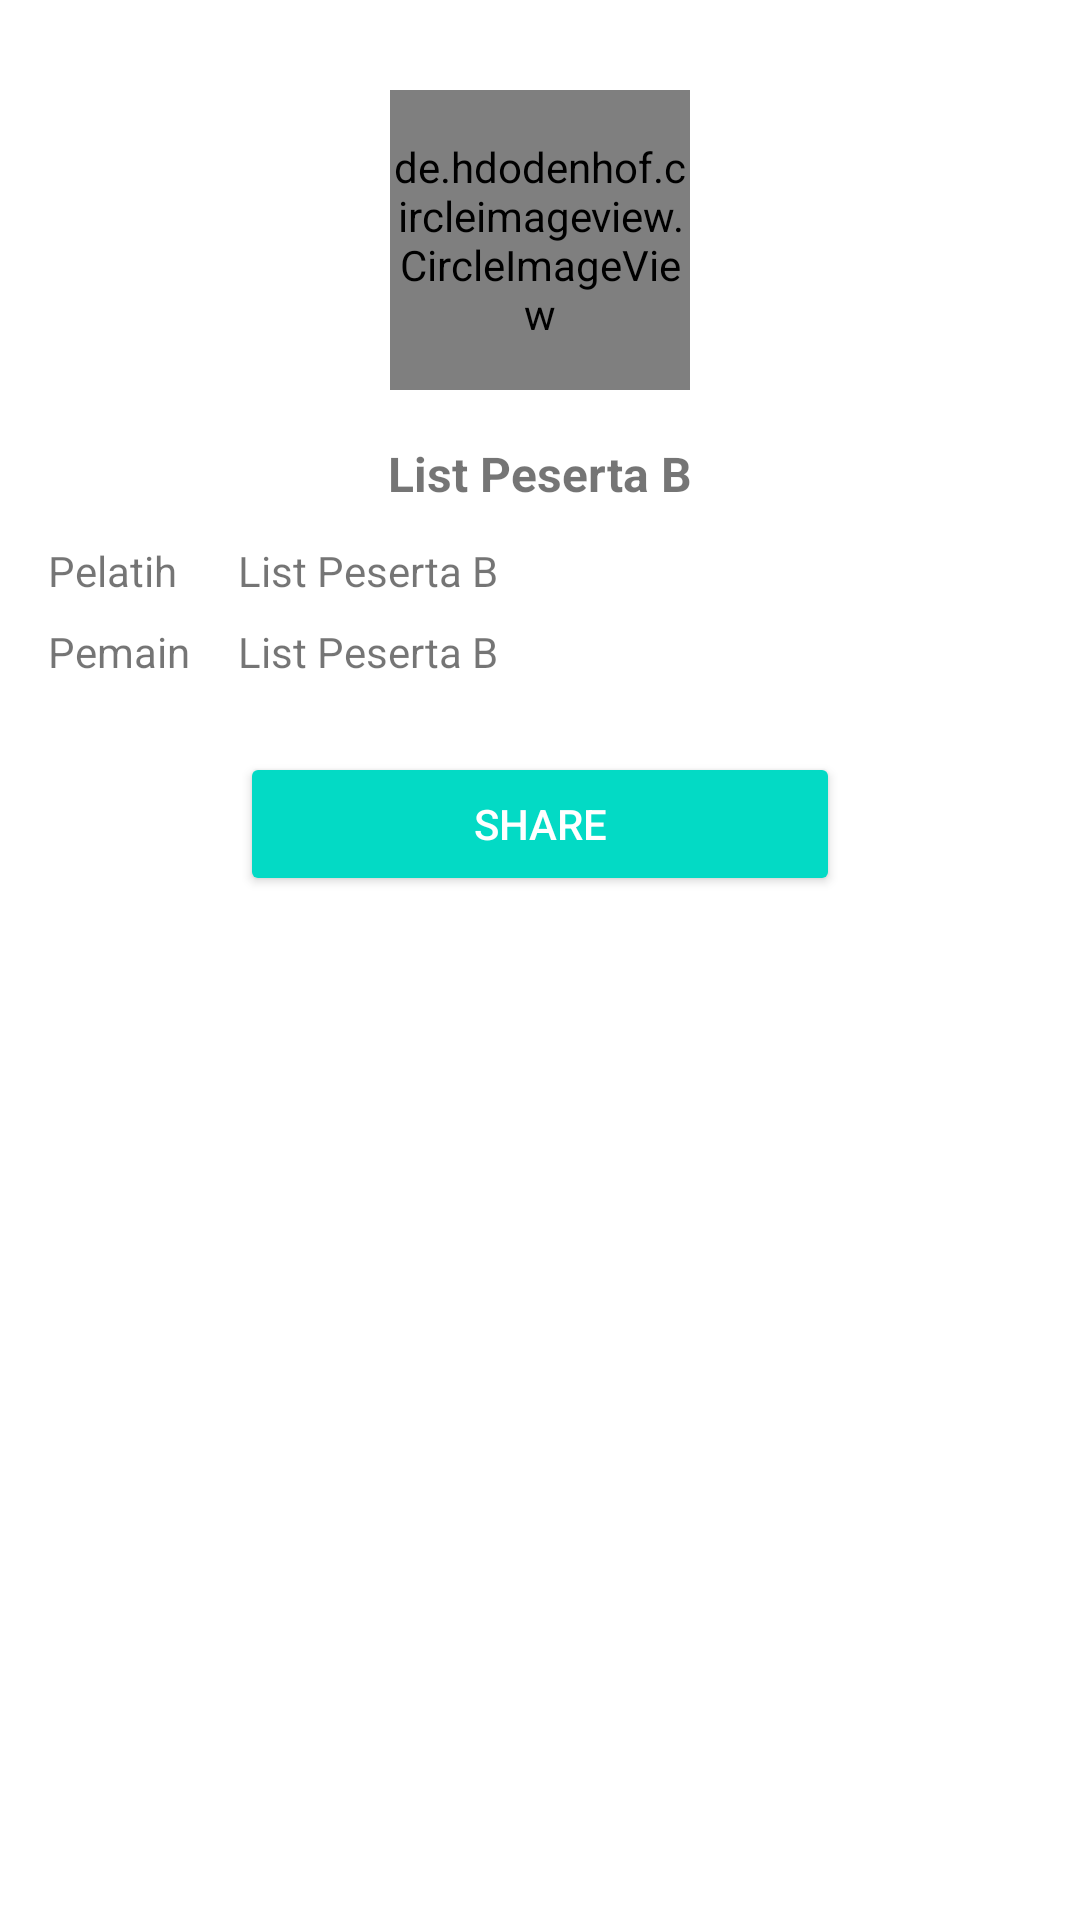

Produce the Android XML layout that renders to this screen, including the resource entries it uses.
<!-- AndroidManifest.xml: application theme Theme.PesertaEuro2020 -->
<!-- res/layout/activity_detail_b.xml -->
<?xml version="1.0" encoding="utf-8"?>
<ScrollView xmlns:android="http://schemas.android.com/apk/res/android"
    xmlns:tools="http://schemas.android.com/tools"
    android:layout_width="match_parent"
    android:layout_height="match_parent"
    android:orientation="vertical"
    tools:context=".DetailActivityB">

    <LinearLayout
        android:layout_width="match_parent"
        android:layout_height="wrap_content"
        android:orientation="vertical">

        <de.hdodenhof.circleimageview.CircleImageView
            android:id="@+id/detailB_foto"
            android:layout_width="100dp"
            android:layout_height="100dp"
            android:layout_gravity="center"
            android:layout_marginTop="30dp"
            android:layout_marginBottom="5dp"
            android:src="@drawable/foto" />

        <TextView
            android:id="@+id/detailB_negara"
            android:layout_width="wrap_content"
            android:layout_height="wrap_content"
            android:layout_gravity="center"
            android:padding="12dp"
            android:text="@string/pesertaB"
            android:textSize="16sp"
            android:textStyle="bold" />

        <TableLayout
            android:layout_width="match_parent"
            android:layout_height="wrap_content"
            android:layout_marginLeft="16dp"
            android:layout_marginRight="16dp"
            android:layout_marginBottom="16dp">

            <TableRow
                android:layout_width="match_parent"
                android:layout_height="wrap_content"
                android:layout_marginBottom="8dp">

                <TextView
                    android:layout_width="wrap_content"
                    android:layout_height="wrap_content"
                    android:layout_marginEnd="16dp"
                    android:textSize="14sp"
                    android:text="@string/pelatih"/>

                <TextView
                    android:id="@+id/detailB_pelatih"
                    android:layout_width="match_parent"
                    android:layout_height="wrap_content"
                    android:layout_weight="@integer/material_motion_duration_long_1"
                    android:text="@string/pesertaB"
                    android:textSize="14sp"/>
            </TableRow>

            <TableRow
                android:layout_width="match_parent"
                android:layout_height="wrap_content"
                android:layout_marginBottom="8dp">

                <TextView
                    android:layout_width="wrap_content"
                    android:layout_height="wrap_content"
                    android:layout_marginEnd="16dp"
                    android:textSize="14sp"
                    android:text="@string/pemain"/>

                <TextView
                    android:id="@+id/detailB_pemain"
                    android:layout_width="match_parent"
                    android:layout_height="wrap_content"
                    android:layout_weight="@integer/material_motion_duration_long_1"
                    android:text="@string/pesertaB"
                    android:textSize="14sp" />
            </TableRow>
        </TableLayout>

        <LinearLayout
            android:layout_width="match_parent"
            android:layout_height="wrap_content"
            android:layout_gravity="center">

            <Button
                android:id="@+id/btn_share"
                style="@style/Widget.AppCompat.Button.Colored"
                android:layout_width="0dp"
                android:layout_height="wrap_content"
                android:layout_marginStart="80dp"
                android:layout_marginEnd="80dp"
                android:layout_weight="1"
                android:padding="10dp"
                android:text="@string/share" />

        </LinearLayout>
    </LinearLayout>
</ScrollView>
<!-- resources referenced by this layout -->
<resources>
  <!-- drawable foto: jpg bitmap (drawable, 548288 bytes) -->
  <string name="pelatih">Pelatih</string>
  <string name="pemain">Pemain</string>
  <string name="pesertaB">List Peserta B</string>
  <string name="share">Share</string>
  <style name="Theme.PesertaEuro2020" parent="Theme.MaterialComponents.DayNight.DarkActionBar">
          
          <item name="colorPrimary">@color/birueuro</item>
          <item name="colorPrimaryVariant">@color/birueuro</item>
          <item name="colorOnPrimary">@color/white</item>
          
          <item name="colorSecondary">@color/teal_200</item>
          <item name="colorSecondaryVariant">@color/teal_700</item>
          <item name="colorOnSecondary">@color/black</item>
          
          <item name="android:statusBarColor" tools:targetApi="l">?attr/colorPrimaryVariant</item>
          
      </style>
  <color name="birueuro">#0d81a1</color>
  <color name="white">#FFFFFFFF</color>
  
      /* button fav */
  <color name="teal_200">#FF03DAC5</color>
  <color name="teal_700">#FF018786</color>
  <color name="black">#FF000000</color>
</resources>
